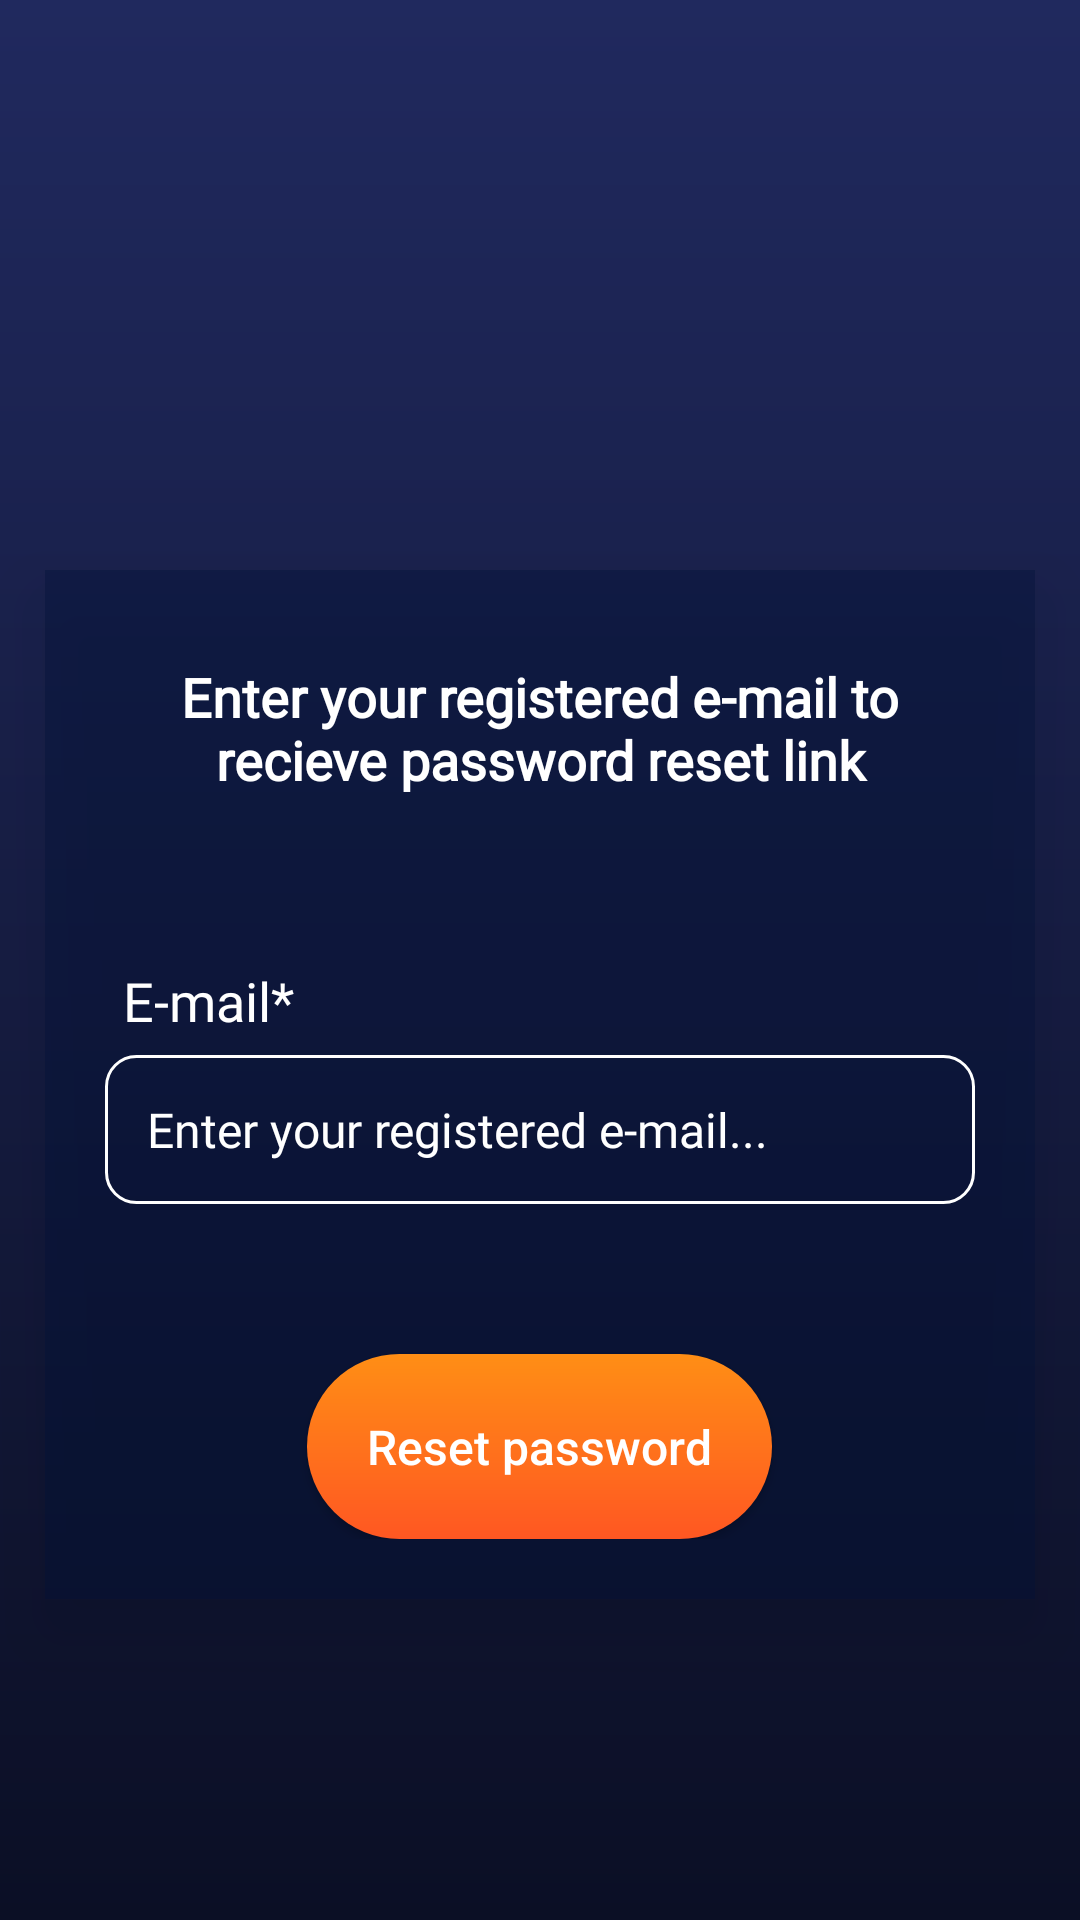

Write the Android layout XML for this screen, with the resource values it uses.
<!-- AndroidManifest.xml: activity theme Theme.Design.NoActionBar -->
<!-- res/layout/activity_forgot_password.xml -->
<?xml version="1.0" encoding="utf-8"?>
<RelativeLayout xmlns:android="http://schemas.android.com/apk/res/android"
    xmlns:app="http://schemas.android.com/apk/res-auto"
    xmlns:tools="http://schemas.android.com/tools"
    android:layout_width="match_parent"
    android:layout_height="match_parent"
    tools:context=".user.ForgotPasswordActivity"
    android:background="@drawable/bcg_color_gradient">

    <RelativeLayout
        android:layout_width="match_parent"
        android:layout_height="wrap_content"
        android:layout_marginLeft="15dp"
        android:layout_marginTop="190dp"
        android:layout_marginRight="15dp"
        android:background="#60001039"
        android:elevation="14dp"
        android:padding="20dp">

        <TextView
            android:id="@+id/reset_password_text"
            android:layout_width="match_parent"
            android:layout_height="wrap_content"
            android:fontFamily="@font/roboto_condensed_light"
            android:padding="10dp"
            android:text="Enter your registered e-mail to recieve password reset link"
            android:textAlignment="center"
            android:textColor="@color/white"
            android:textSize="18sp"
            android:textStyle="bold" />

        <TextView
            android:id="@+id/emial_star_chng"
            android:layout_width="match_parent"
            android:layout_height="wrap_content"
            android:layout_below="@+id/reset_password_text"
            android:layout_marginTop="40dp"
            android:fontFamily="@font/roboto_condensed_bold"
            android:padding="6dp"
            android:text="E-mail*"
            android:textColor="@color/white"
            android:textSize="18sp" />

        <EditText
            android:id="@+id/edit_text_pwd_reset_email"
            android:layout_width="match_parent"
            android:layout_height="wrap_content"
            android:layout_below="@+id/emial_star_chng"
            android:background="@drawable/border"
            android:fontFamily="@font/roboto_condensed_light"
            android:hint="Enter your registered e-mail..."
            android:minHeight="48dp"
            android:padding="14dp"
            android:textColor="@color/white"
            android:textColorHint="@color/white"
            android:textSize="16sp" />

        <Button
            android:id="@+id/btn_reset_pwd"
            android:layout_width="wrap_content"
            android:layout_height="wrap_content"
            android:layout_below="@id/edit_text_pwd_reset_email"
            android:layout_centerInParent="true"
            android:layout_marginTop="50dp"
            android:background="@drawable/gradient_clr_btn"
            android:padding="20dp"
            android:text="Reset password"
            android:textAllCaps="false"
            android:textColor="#FFFFFF"
            android:textSize="16sp" />

        <ProgressBar
            android:id="@+id/idPBLoading"
            android:layout_width="wrap_content"
            android:layout_height="wrap_content"
            android:layout_below="@id/btn_reset_pwd"
            android:layout_centerHorizontal="true"
            android:layout_marginTop="10dp"
            android:indeterminate="true"
            android:indeterminateDrawable="@drawable/progress_back"
            android:visibility="gone" />

    </RelativeLayout>

</RelativeLayout>
<!-- resources referenced by this layout -->
<resources>
  <color name="white">#FFFFFFFF</color>
  <!-- drawable bcg_color_gradient (drawable) -->
  <?xml version="1.0" encoding="utf-8"?>
  <shape xmlns:android="http://schemas.android.com/apk/res/android">
  
      <gradient
          android:startColor="#20295E"
          android:endColor="#0B0F25"
          android:angle="270"/>
  
  </shape>
  <!-- drawable border (drawable) -->
  <?xml version="1.0" encoding="utf-8"?>
  <shape android:shape="rectangle" xmlns:android="http://schemas.android.com/apk/res/android">
  
      <corners android:radius="10dp"/>
      <stroke android:color="@color/white"/>
      <stroke android:width="1dp"/>
  
  </shape>
  <!-- drawable gradient_clr_btn (drawable) -->
  <?xml version="1.0" encoding="utf-8"?>
  <shape xmlns:android="http://schemas.android.com/apk/res/android">
  
      <gradient
          android:startColor="#FF8E15"
          android:endColor="#FF5722"
          android:angle="270"/>
  
      <corners
          android:radius="400dp"/>
  
  </shape>
  <!-- drawable progress_back (drawable) -->
  <?xml version="1.0" encoding="utf-8"?>
  <rotate xmlns:android="http://schemas.android.com/apk/res/android"
      android:fromDegrees="0"
      android:pivotX="50%"
      android:pivotY="50%"
      android:toDegrees="360">
  
      <shape
          android:innerRadiusRatio="3"
          android:shape="ring"
          android:thicknessRatio="8"
          android:useLevel="false">
  
          
          <size
              android:width="76dip"
              android:height="76dip" />
  
          
          <gradient
              android:angle="0"
              android:endColor="#00ffffff"
              android:startColor="#FF5722"
              android:type="sweep"
              android:useLevel="false" />
      </shape>
  
  </rotate>
</resources>
